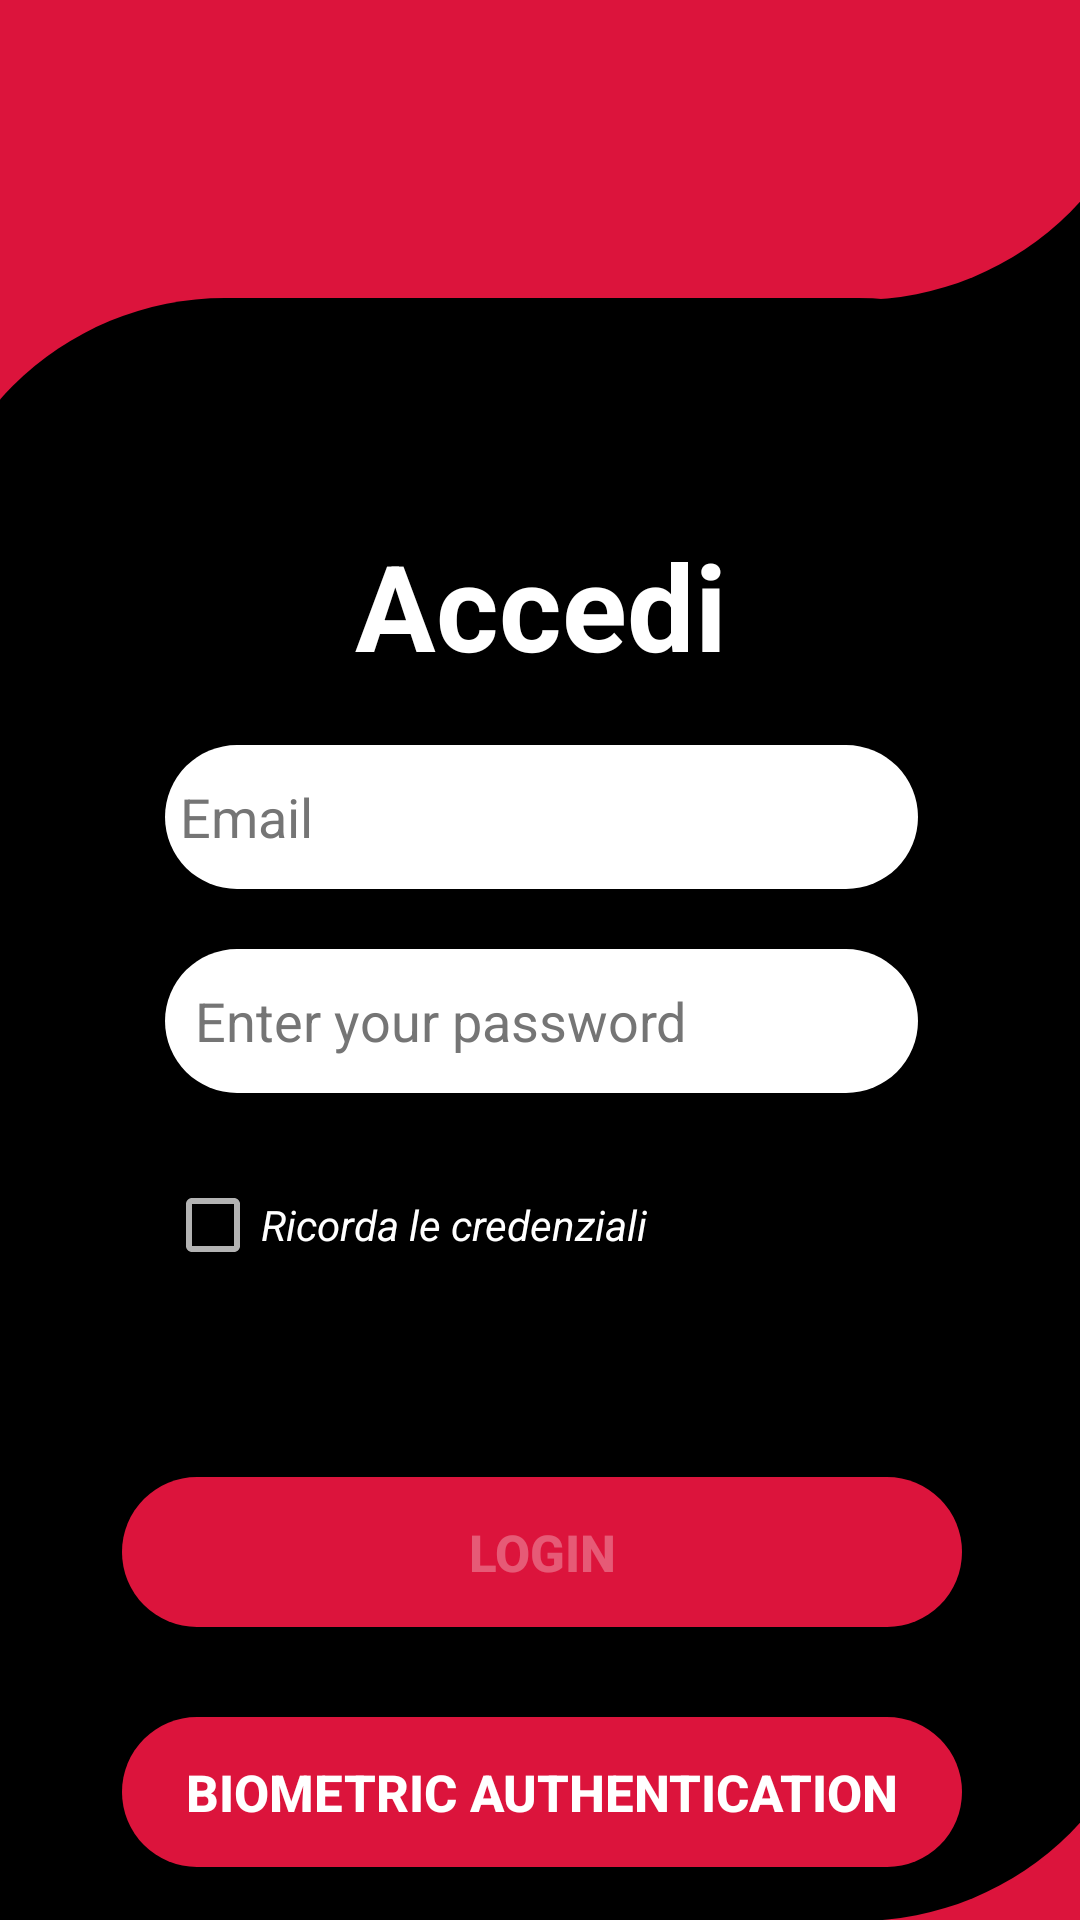

Produce the Android XML layout that renders to this screen, including the resource entries it uses.
<!-- AndroidManifest.xml: application theme Theme.AppCompat.NoActionBar -->
<!-- res/layout/fragment_login.xml -->
<?xml version="1.0" encoding="utf-8"?>
<layout xmlns:android="http://schemas.android.com/apk/res/android"
    xmlns:app="http://schemas.android.com/apk/res-auto"
    xmlns:tools="http://schemas.android.com/tools">

    <androidx.coordinatorlayout.widget.CoordinatorLayout
        android:id="@+id/coordinatorLogin"
        android:layout_width="match_parent"
        android:layout_height="match_parent"
        android:background="@color/black"
        tools:context=".LoginFragment">

        <androidx.constraintlayout.widget.ConstraintLayout
            android:layout_width="match_parent"
            android:layout_height="match_parent">

            <androidx.constraintlayout.widget.ConstraintLayout
                android:layout_width="411dp"
                android:layout_height="891dp"
                android:background="@drawable/db_custom_layout_login_first_part"
                app:layout_constraintBottom_toBottomOf="parent"
                app:layout_constraintEnd_toEndOf="parent"
                app:layout_constraintStart_toStartOf="parent"
                app:layout_constraintTop_toTopOf="parent">

                <TextView
                    android:id="@+id/titleAccedi"
                    android:layout_width="match_parent"
                    android:layout_height="wrap_content"
                    android:layout_marginTop="300dp"
                    android:gravity="center_horizontal"
                    android:text="@string/login_title"
                    android:textColor="@color/white"
                    android:textSize="40sp"
                    android:textStyle="bold"
                    app:layout_constraintEnd_toEndOf="parent"
                    app:layout_constraintStart_toStartOf="parent"
                    app:layout_constraintTop_toTopOf="parent" />

                <EditText
                    android:id="@+id/editEmail"
                    android:layout_width="match_parent"
                    android:layout_height="48dp"
                    android:layout_marginStart="80dp"
                    android:layout_marginTop="20dp"
                    android:layout_marginEnd="80dp"
                    android:autofillHints="emailAddress"
                    android:background="@drawable/db_custom_button_welcome"
                    android:backgroundTint="@color/white"
                    android:hint="@string/email"
                    android:inputType="textEmailAddress"
                    android:padding="5dp"
                    android:textColor="@color/black"
                    android:textColorHint="#757575"
                    app:layout_constraintEnd_toEndOf="parent"
                    app:layout_constraintStart_toStartOf="parent"
                    app:layout_constraintTop_toBottomOf="@id/titleAccedi" />

                <EditText
                    android:id="@+id/editPassword"
                    android:layout_width="match_parent"
                    android:layout_height="48dp"
                    android:layout_marginStart="80dp"
                    android:layout_marginTop="20dp"
                    android:layout_marginEnd="80dp"
                    android:autofillHints="password"
                    android:background="@drawable/db_custom_button_welcome"
                    android:backgroundTint="@color/white"
                    android:hint="@string/enter_your_password"
                    android:inputType="textPassword"
                    android:padding="5dp"
                    android:paddingStart="10dp"
                    android:textColor="@color/black"
                    android:textColorHint="#757575"
                    app:layout_constraintEnd_toEndOf="parent"
                    app:layout_constraintStart_toStartOf="parent"
                    app:layout_constraintTop_toBottomOf="@id/editEmail"
                    app:passwordToggleEnabled="true"
                    tools:ignore="RtlSymmetry" />

                <CheckBox
                    android:id="@+id/checkboxRicorda"
                    android:layout_width="wrap_content"
                    android:layout_height="48dp"
                    android:layout_marginTop="20dp"
                    android:text="@string/ricorda_le_credenziali"
                    android:textColor="@color/white"
                    android:textStyle="italic"
                    app:layout_constraintStart_toStartOf="@id/editPassword"
                    app:layout_constraintTop_toBottomOf="@id/editPassword" />


                <Button
                    android:id="@+id/butLogin"
                    android:layout_width="280dp"
                    android:layout_height="50dp"
                    android:layout_marginTop="60dp"
                    android:background="@drawable/db_custom_button_welcome"
                    android:backgroundTint="@color/red"
                    android:enabled="false"
                    android:padding="5dp"
                    android:text="@string/login"
                    android:textSize="17sp"
                    android:textStyle="bold"
                    app:layout_constraintEnd_toEndOf="parent"
                    app:layout_constraintStart_toStartOf="parent"
                    app:layout_constraintTop_toBottomOf="@id/checkboxRicorda" />

                <Button
                    android:id="@+id/butBiometric"
                    android:layout_width="280dp"
                    android:layout_height="50dp"
                    android:layout_marginTop="30dp"
                    android:background="@drawable/db_custom_button_welcome"
                    android:backgroundTint="@color/red"
                    android:enabled="true"
                    android:padding="5dp"
                    android:text="@string/biometric_authentication"
                    android:textSize="17sp"
                    android:textStyle="bold"
                    app:layout_constraintEnd_toEndOf="parent"
                    app:layout_constraintStart_toStartOf="parent"
                    app:layout_constraintTop_toBottomOf="@id/butLogin"
                    tools:ignore="TextSizeCheck" />

                <Button
                    android:id="@+id/butSig"
                    android:layout_width="280dp"
                    android:layout_height="50dp"
                    android:layout_marginBottom="73dp"
                    android:background="@drawable/db_custom_button_welcome"
                    android:padding="5dp"
                    android:text="@string/signup"
                    android:textColor="@color/white"
                    android:textSize="17sp"
                    android:textStyle="bold"
                    app:layout_constraintBottom_toBottomOf="parent"
                    app:layout_constraintEnd_toEndOf="parent"
                    app:layout_constraintStart_toStartOf="parent" />

            </androidx.constraintlayout.widget.ConstraintLayout>
        </androidx.constraintlayout.widget.ConstraintLayout>

        <androidx.constraintlayout.widget.ConstraintLayout
            android:id="@+id/constraintBottomSheet"
            android:layout_width="match_parent"
            android:layout_height="300dp"
            android:background="@drawable/db_bottom_sheet"
            android:clickable="true"
            android:focusable="true"
            android:visibility="invisible"
            app:layout_behavior="com.google.android.material.bottomsheet.BottomSheetBehavior"
            tools:ignore="TextSizeCheck">

            <TextView
                android:id="@+id/authStatus"
                android:layout_width="match_parent"
                android:layout_height="0dp"
                android:layout_gravity="center_horizontal"
                android:layout_marginStart="35dp"
                android:layout_marginTop="10dp"
                android:text="@string/click_the_button_to_start_authentication"
                android:textColor="@color/black"
                android:textSize="19sp"
                android:textStyle="bold"
                app:layout_constraintEnd_toEndOf="parent"
                app:layout_constraintStart_toStartOf="parent"
                app:layout_constraintTop_toTopOf="parent" />

            <ImageView
                android:id="@+id/imageView"
                android:layout_width="100dp"
                android:layout_height="100dp"
                android:layout_marginTop="40dp"
                android:importantForAccessibility="no"
                android:src="@drawable/baseline_fingerprint_24"
                app:layout_constraintEnd_toEndOf="parent"
                app:layout_constraintStart_toStartOf="parent"
                app:layout_constraintTop_toBottomOf="@id/authStatus"
                tools:ignore="ImageContrastCheck" />

            <Button
                android:id="@+id/authBtn"
                android:layout_width="wrap_content"
                android:layout_height="wrap_content"
                android:layout_marginTop="20dp"
                android:drawableStart="@drawable/baseline_fingerprint_24"
                android:text="@string/authenticate"
                app:layout_constraintEnd_toEndOf="parent"
                app:layout_constraintStart_toStartOf="parent"
                app:layout_constraintTop_toBottomOf="@id/imageView" />
        </androidx.constraintlayout.widget.ConstraintLayout>
    </androidx.coordinatorlayout.widget.CoordinatorLayout>
</layout>
<!-- resources referenced by this layout -->
<resources>
  <color name="black">#000000</color>
  <color name="red">#DC143C</color>
  <color name="white">#FFFFFFFF</color>
  <!-- drawable db_bottom_sheet (drawable) -->
  <?xml version="1.0" encoding="utf-8"?>
  <shape xmlns:android="http://schemas.android.com/apk/res/android">
  <solid android:color="@color/goldenRod">
  </solid>
      <corners
          android:topRightRadius="40dp"
          android:topLeftRadius="40dp" />
  
  </shape>
  <!-- drawable db_custom_button_welcome (drawable) -->
  <?xml version="1.0" encoding="utf-8"?>
  <shape xmlns:android="http://schemas.android.com/apk/res/android">
      <solid
          android:color="@color/black"/>
      <corners android:radius="100dp" />
  
  
  </shape>
  <!-- drawable db_custom_layout_login_first_part (drawable) -->
  <?xml version="1.0" encoding="utf-8"?>
  <layer-list xmlns:android="http://schemas.android.com/apk/res/android">
      //gioco di colori parte a sinistra
  
      //parte sotto la nera
      <item
          android:width="411dp"
          android:height="175dp"
          android:top="766dp">
          <shape android:shape="rectangle">
              <solid android:color="@color/red" />
              <corners android:topLeftRadius="100dp" />
          </shape>
      </item>
      //parte sopra
      <item
          android:width="411dp"
          android:height="225dp">
          <shape android:shape="rectangle">
              <solid android:color="@color/red" />
              <corners android:bottomRightRadius="100dp" />
          </shape>
      </item>
      //sopra la parte nera
      <item
          android:width="205.5dp"
          android:height="100dp"
          android:top="223.5dp">
          <shape android:shape="rectangle">
              <solid android:color="@color/red" />
              <corners android:bottomRightRadius="100dp" />
          </shape>
      </item>
      //sotto la parte nera
      <item
          android:width="105dp"
          android:height="100dp"
          android:top="683.5dp"
          android:left="306dp">
          <shape android:shape="rectangle">
              <solid android:color="@color/red" />
          </shape>
      </item>
      <item
          android:width="411dp"
          android:height="541dp"
          android:top="224.5dp">
          <shape android:shape="rectangle">
              <solid android:color="@color/black"></solid>
              <corners
                  android:bottomLeftRadius="100dp"
                  android:bottomRightRadius="100dp"
                  android:topLeftRadius="100dp"
                  android:topRightRadius="100dp" />
          </shape>
      </item>
  
  
  </layer-list>
  <string name="authenticate">Authenticate</string>
  <string name="biometric_authentication">Biometric Authentication</string>
  <string name="click_the_button_to_start_authentication">Click the button to start authentication</string>
  <string name="email">Email</string>
  <string name="enter_your_password">Enter your password</string>
  <string name="login">LOGIN</string>
  <string name="login_title">Accedi</string>
  <string name="ricorda_le_credenziali">Ricorda le credenziali</string>
  <string name="signup">Registrati</string>
  <color name="goldenRod">#DAA520</color>
</resources>
